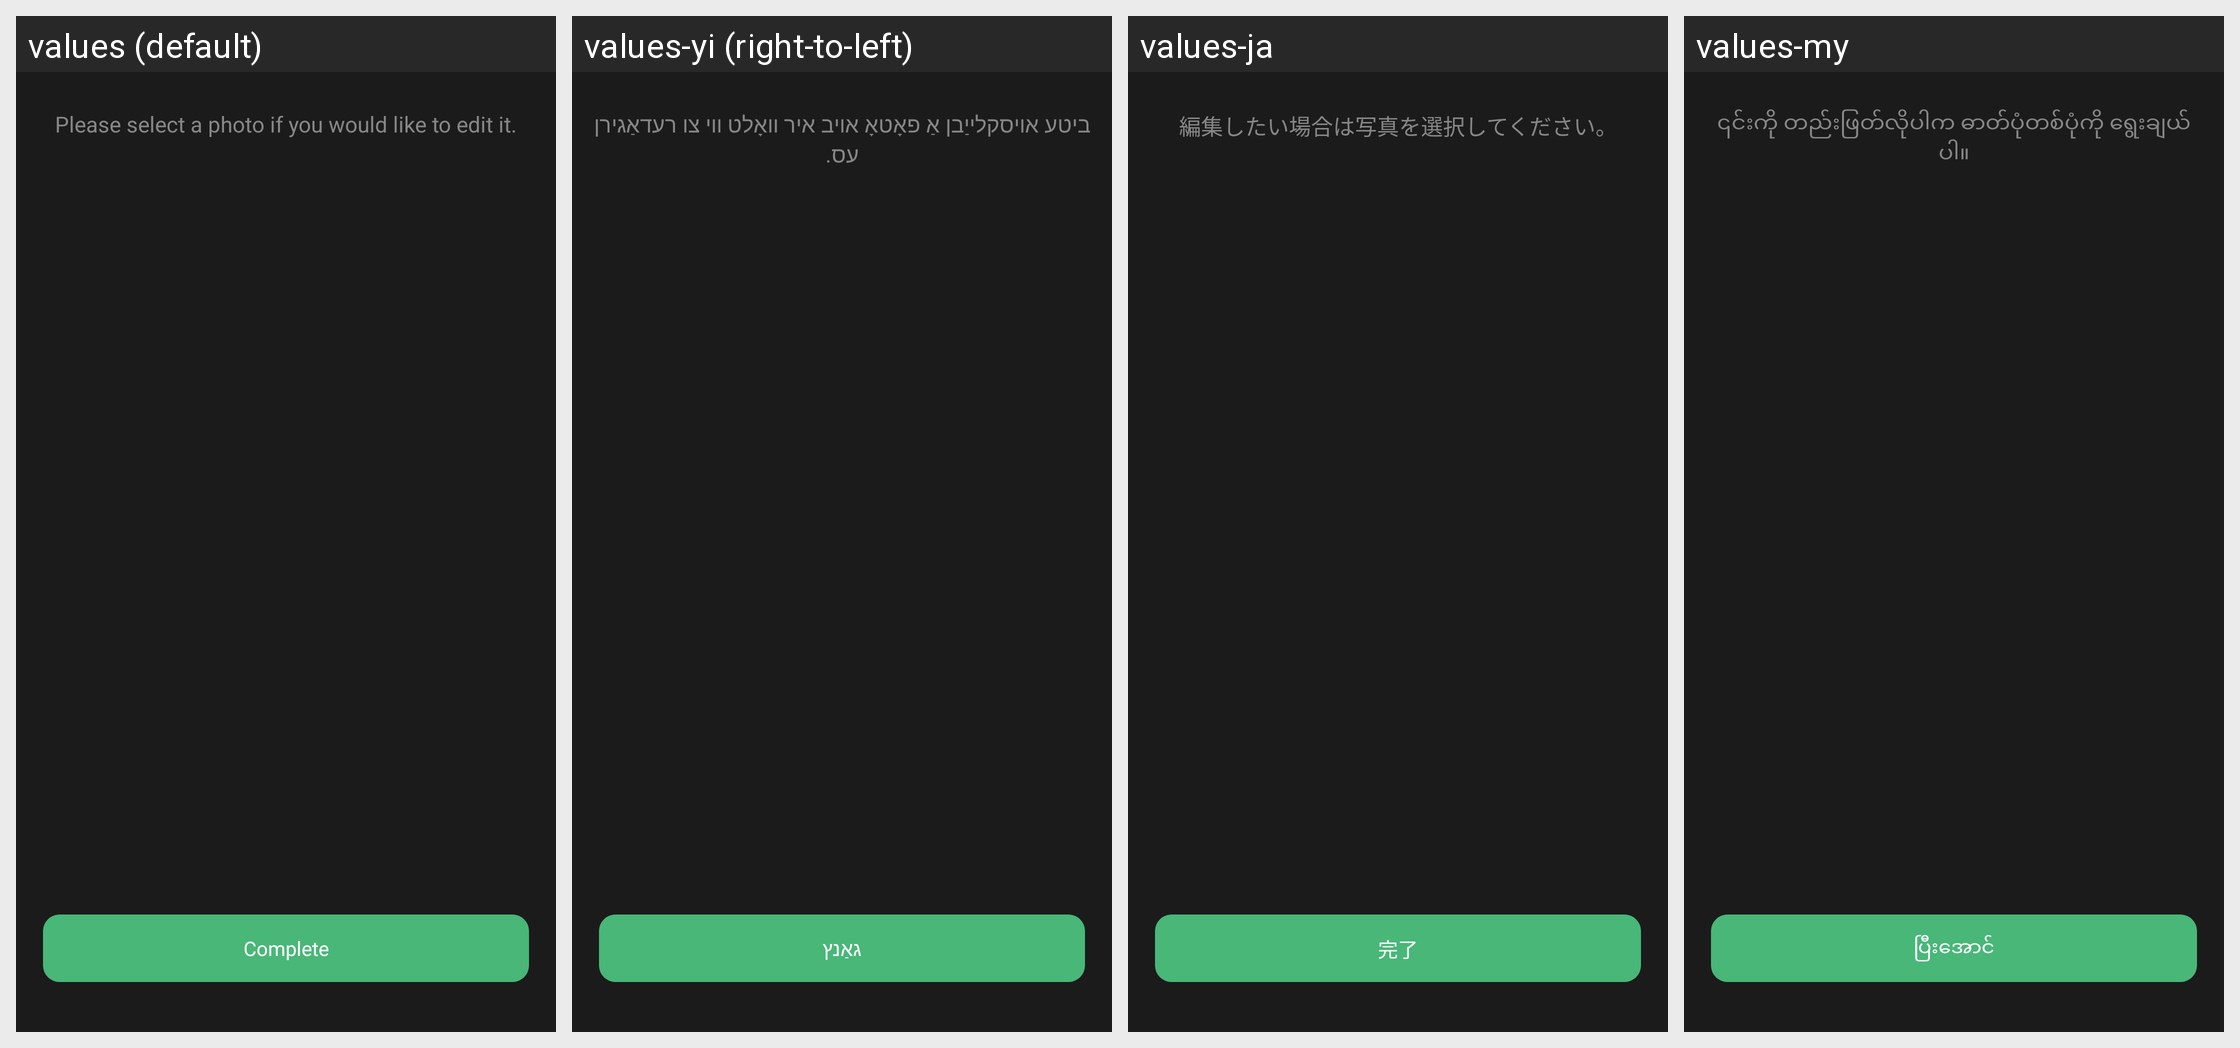

Translations of the strings shown on this Android screen, per locale in the grid:
Android screen res/layout/activity_image_edit.xml rendered under 4 locales, left to right: values (default), values-yi (right-to-left), values-ja, values-my. Device: Nexus 5 (rendered at 1080×1920; each locale shown at half size, 540×960, under a caption strip naming it); theme AppTheme.
Other locales in the repository, not shown: values-af, values-am, values-ar, values-as, values-az, values-be, values-bg, values-bn, values-bs, values-ca, values-ceb, values-co, values-cs, values-cy, values-da, values-de, values-el, values-en, values-eo, values-es, values-et, values-eu, values-fa, values-fi, values-fr, values-fy, values-ga, values-gd, values-gl, values-gn, values-gu, values-ha, values-haw, values-he, values-hi, values-hmn, values-hr, values-ht, values-hu, values-hy, values-id, values-ig, values-is, values-it, values-jw, values-ka, values-kk, values-km, values-kn, values-ko, values-ku, values-ky, values-lb, values-lo, values-lt, values-lv, values-mg, values-mi, values-mk, values-ml, values-mn, values-mr, values-ms, values-mt, values-ne, values-nl, values-no, values-ny, values-or, values-pa, values-pl, values-ps, values-pt, values-ro, values-ru, values-rw, values-sd, values-si, values-sk, values-sl, values-sm, values-sn, values-so, values-sq, values-sr, values-st, values-su, values-sv, values-sw, values-ta, values-te, values-tg, values-th, values-tk, values-tr, values-tt, values-ug, values-uk, values-ur, values-uz, values-vi, values-xh, values-yo, values-zh-rCN, values-zh-rTW, values-zu.
Strings drawn on this screen, with the default value and each locale's value (text and hints the layout hard-codes, and strings that could not be matched under every locale, appear in the picture but are not listed):

msg_image_list_description
  values: Please select a photo if you would like to edit it.
  values-yi: ביטע אויסקלייַבן אַ פאָטאָ אויב איר וואָלט ווי צו רעדאַגירן עס.
  values-ja: 編集したい場合は写真を選択してください。
  values-my: ၎င်းကို တည်းဖြတ်လိုပါက ဓာတ်ပုံတစ်ပုံကို ရွေးချယ်ပါ။

word_complete
  values: Complete
  values-yi: גאַנץ
  values-ja: 完了
  values-my: ပြီးအောင်
